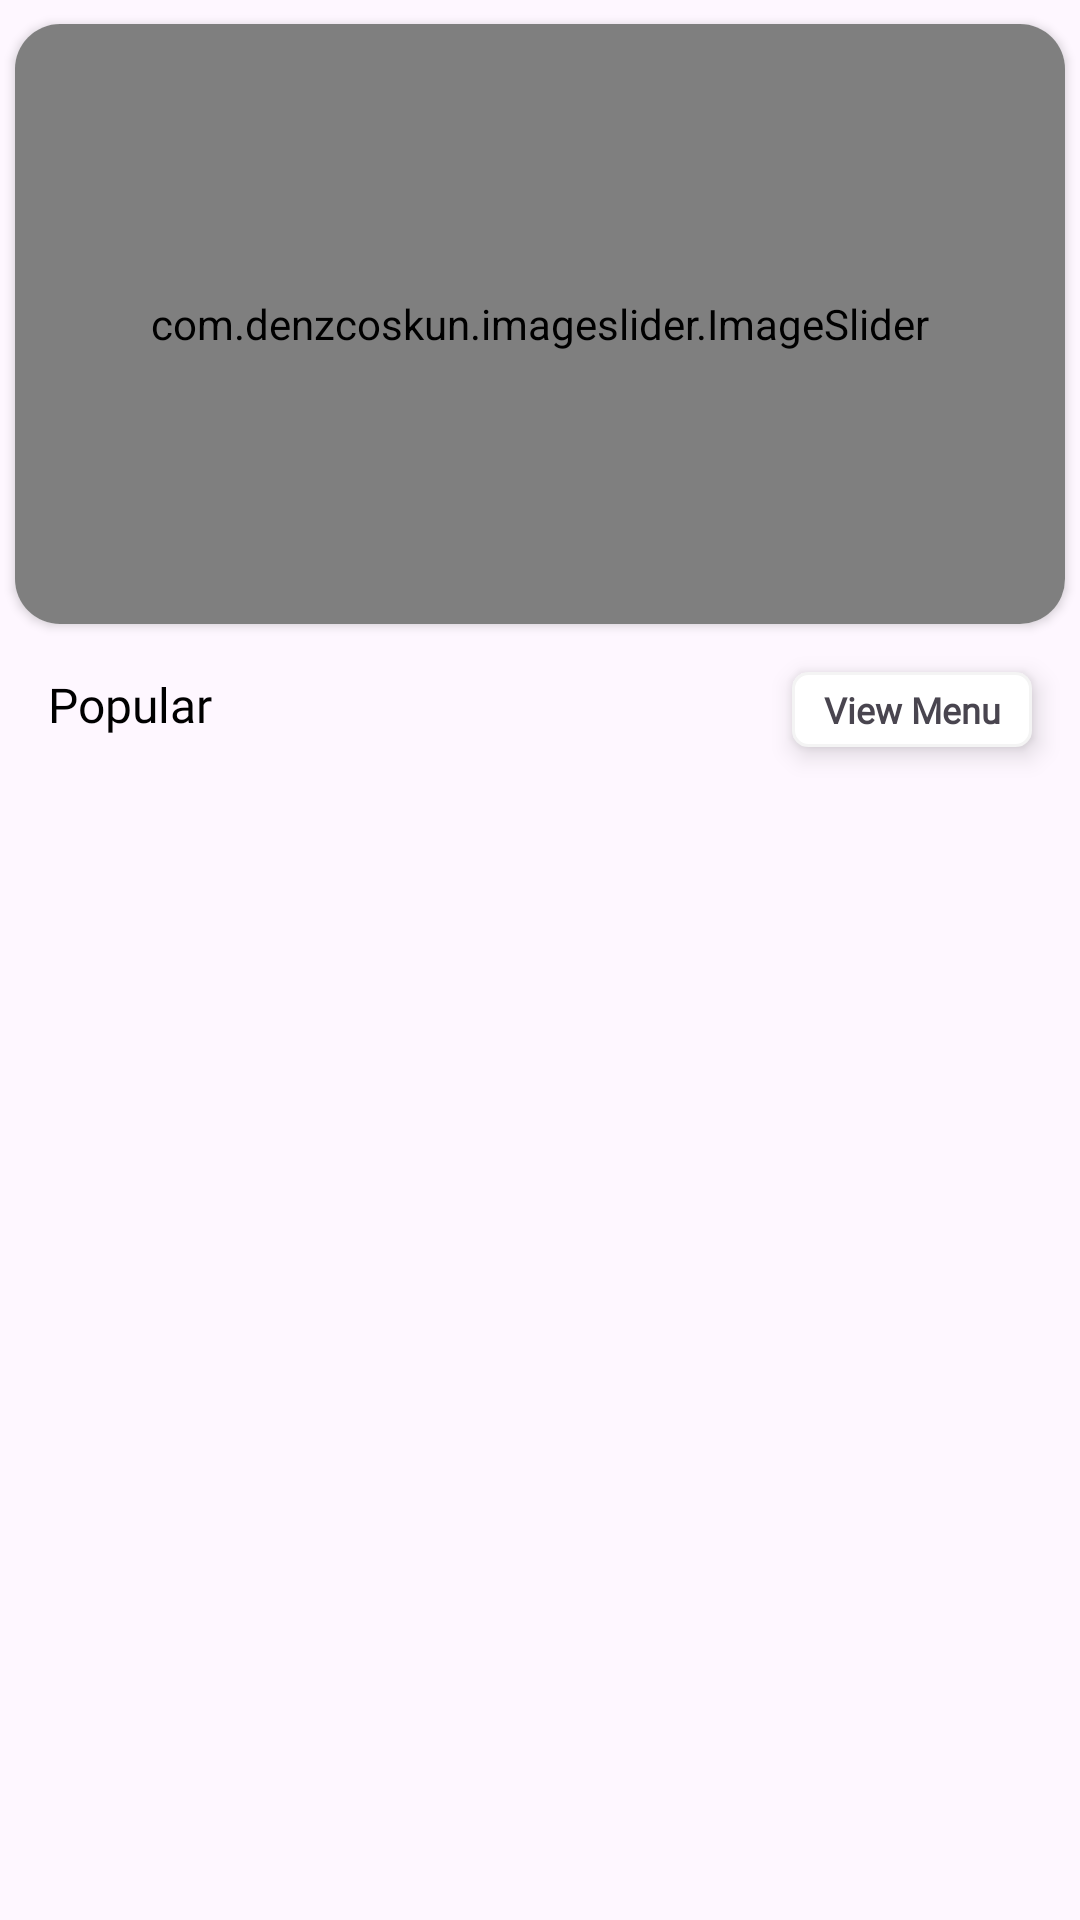

Produce the Android XML layout that renders to this screen, including the resource entries it uses.
<!-- AndroidManifest.xml: application theme Theme.HDApp -->
<!-- res/layout/fragment_home.xml -->
<?xml version="1.0" encoding="utf-8"?>
<androidx.constraintlayout.widget.ConstraintLayout xmlns:android="http://schemas.android.com/apk/res/android"
    xmlns:app="http://schemas.android.com/apk/res-auto"
    xmlns:tools="http://schemas.android.com/tools"
    android:layout_width="match_parent"
    android:layout_height="match_parent"
    android:background="@color/yellow"
    tools:context=".Fragment.HomeFragment">

    <androidx.cardview.widget.CardView
        android:id="@+id/cardView"
        android:layout_width="0dp"
        android:layout_height="200dp"
        android:layout_marginLeft="5dp"
        android:layout_marginTop="8dp"
        android:layout_marginRight="5dp"
        app:cardCornerRadius="15dp"
        app:layout_constraintEnd_toEndOf="parent"
        app:layout_constraintStart_toStartOf="parent"
        app:layout_constraintTop_toTopOf="parent">

        <com.denzcoskun.imageslider.ImageSlider
            android:id="@+id/image_slider"
            android:layout_width="match_parent"
            android:layout_height="match_parent"
            app:iss_auto_cycle="true"
            app:iss_delay="2000"
            app:iss_no_dots="true"
            app:iss_period="2000"
            app:iss_text_align="CENTER" />

    </androidx.cardview.widget.CardView>

    <androidx.recyclerview.widget.RecyclerView
        android:id="@+id/rv"
        android:layout_width="match_parent"
        android:layout_height="0dp"
        android:layout_marginTop="16dp"
        tools:listitem="@layout/popular_item"
        app:layout_constraintBottom_toBottomOf="parent"
        app:layout_constraintEnd_toEndOf="parent"
        app:layout_constraintStart_toStartOf="parent"
        app:layout_constraintTop_toBottomOf="@+id/view_menu" />

    <TextView
        android:id="@+id/textView12"
        android:layout_width="wrap_content"
        android:layout_height="wrap_content"
        android:layout_marginStart="16dp"
        android:layout_marginTop="16dp"
        android:textColor="@color/black"
        android:fontFamily="@font/yeon_sung"
        android:text="Popular"
        android:textSize="16sp"
        app:layout_constraintStart_toStartOf="parent"
        app:layout_constraintTop_toBottomOf="@+id/cardView" />

    <TextView
        android:id="@+id/view_menu"
        android:layout_width="80dp"
        android:layout_height="25dp"
        android:layout_marginTop="16dp"
        android:layout_marginEnd="16dp"
        android:background="@drawable/textviewshape"
        android:elevation="5dp"
        android:fontFamily="@font/lato"
        android:gravity="center"
        android:text="View Menu"
        android:textColor="@color/red"
        android:textSize="12sp"
        android:textStyle="bold"
        app:layout_constraintEnd_toEndOf="parent"
        app:layout_constraintTop_toBottomOf="@+id/cardView" />
</androidx.constraintlayout.widget.ConstraintLayout>
<!-- res/layout/popular_item.xml (included above) -->
<?xml version="1.0" encoding="utf-8"?>
<androidx.constraintlayout.widget.ConstraintLayout xmlns:android="http://schemas.android.com/apk/res/android"
    xmlns:app="http://schemas.android.com/apk/res-auto"
    xmlns:tools="http://schemas.android.com/tools"
    android:layout_width="match_parent"
    android:background="@color/yellow"
    android:layout_height="wrap_content">

    <androidx.cardview.widget.CardView
        android:layout_width="350dp"
        android:layout_height="87dp"
        android:layout_marginTop="10dp"
        android:layout_marginBottom="10dp"
        app:cardCornerRadius="22dp"
        app:cardElevation="4dp"
        app:layout_constraintBottom_toBottomOf="parent"
        app:layout_constraintEnd_toEndOf="parent"
        app:layout_constraintStart_toStartOf="parent"
        app:layout_constraintTop_toTopOf="parent">

        <androidx.constraintlayout.widget.ConstraintLayout
            android:layout_width="match_parent"
            android:layout_height="match_parent">

            <ImageView
                android:id="@+id/food_image"
                android:layout_width="64dp"
                android:layout_height="64dp"
                android:layout_marginStart="8dp"
                android:scaleType="centerCrop"
                android:src="@drawable/menu_photo_1"
                app:layout_constraintBottom_toBottomOf="parent"
                app:layout_constraintStart_toStartOf="parent"
                app:layout_constraintTop_toTopOf="parent" />

            <TextView
                android:id="@+id/add_to_cart_btn"
                android:layout_width="80dp"
                android:layout_height="20dp"
                android:layout_marginTop="8dp"
                android:background="@drawable/add_to_card_bg"
                android:fontFamily="@font/lato"
                android:gravity="center"
                android:text="Add To Cart"
                android:textColor="@color/white"
                android:textSize="10sp"
                app:layout_constraintEnd_toEndOf="@+id/food_price"
                app:layout_constraintStart_toStartOf="@+id/food_price"
                app:layout_constraintTop_toBottomOf="@+id/food_price" />

            <TextView
                android:id="@+id/food_price"
                android:layout_width="wrap_content"
                android:layout_height="wrap_content"
                android:layout_marginTop="16dp"
                android:fontFamily="@font/lato"
                android:text="$5"
                android:textColor="@color/red"
                android:textSize="24dp"
                app:layout_constraintEnd_toEndOf="parent"
                app:layout_constraintHorizontal_bias="0.745"
                app:layout_constraintStart_toEndOf="@+id/food_name"
                app:layout_constraintTop_toTopOf="parent" />

            <TextView
                android:id="@+id/food_name"
                android:layout_width="wrap_content"
                android:layout_height="wrap_content"
                android:layout_marginStart="16dp"
                android:fontFamily="@font/yeon_sung"
                android:text="Food Name"
                android:textColor="@color/black"
                android:textSize="16sp"
                app:layout_constraintBottom_toBottomOf="@+id/food_image"
                app:layout_constraintStart_toEndOf="@+id/food_image"
                app:layout_constraintTop_toTopOf="@+id/food_image" />
        </androidx.constraintlayout.widget.ConstraintLayout>

    </androidx.cardview.widget.CardView>
</androidx.constraintlayout.widget.ConstraintLayout>
<!-- resources referenced by this layout -->
<resources>
  <!-- drawable add_to_card_bg (drawable) -->
  <?xml version="1.0" encoding="utf-8"?>
  <shape xmlns:android="http://schemas.android.com/apk/res/android">
      <gradient android:angle="-45" android:startColor="@color/red" android:endColor="@color/red"/>
      <corners android:radius="2dp"/>
  </shape>
  <!-- drawable textviewshape (drawable) -->
  <?xml version="1.0" encoding="utf-8"?>
  <shape xmlns:android="http://schemas.android.com/apk/res/android">
   <stroke android:width="1dp" android:color="#f4f4f4"/>
      <solid android:color="@color/white"/>
      <corners android:radius="5dp" />
  </shape>
  <style name="Theme.HDApp" parent="Base.Theme.HDApp" />
  <style name="Base.Theme.HDApp" parent="Theme.Material3.DayNight.NoActionBar">
          
          
      </style>
  <!-- not gathered from this repository: default colours our renderer supplied (Android Studio template values) -->
  <color name="black">#FF000000</color>
  <color name="white">#FFFFFFFF</color>
</resources>
